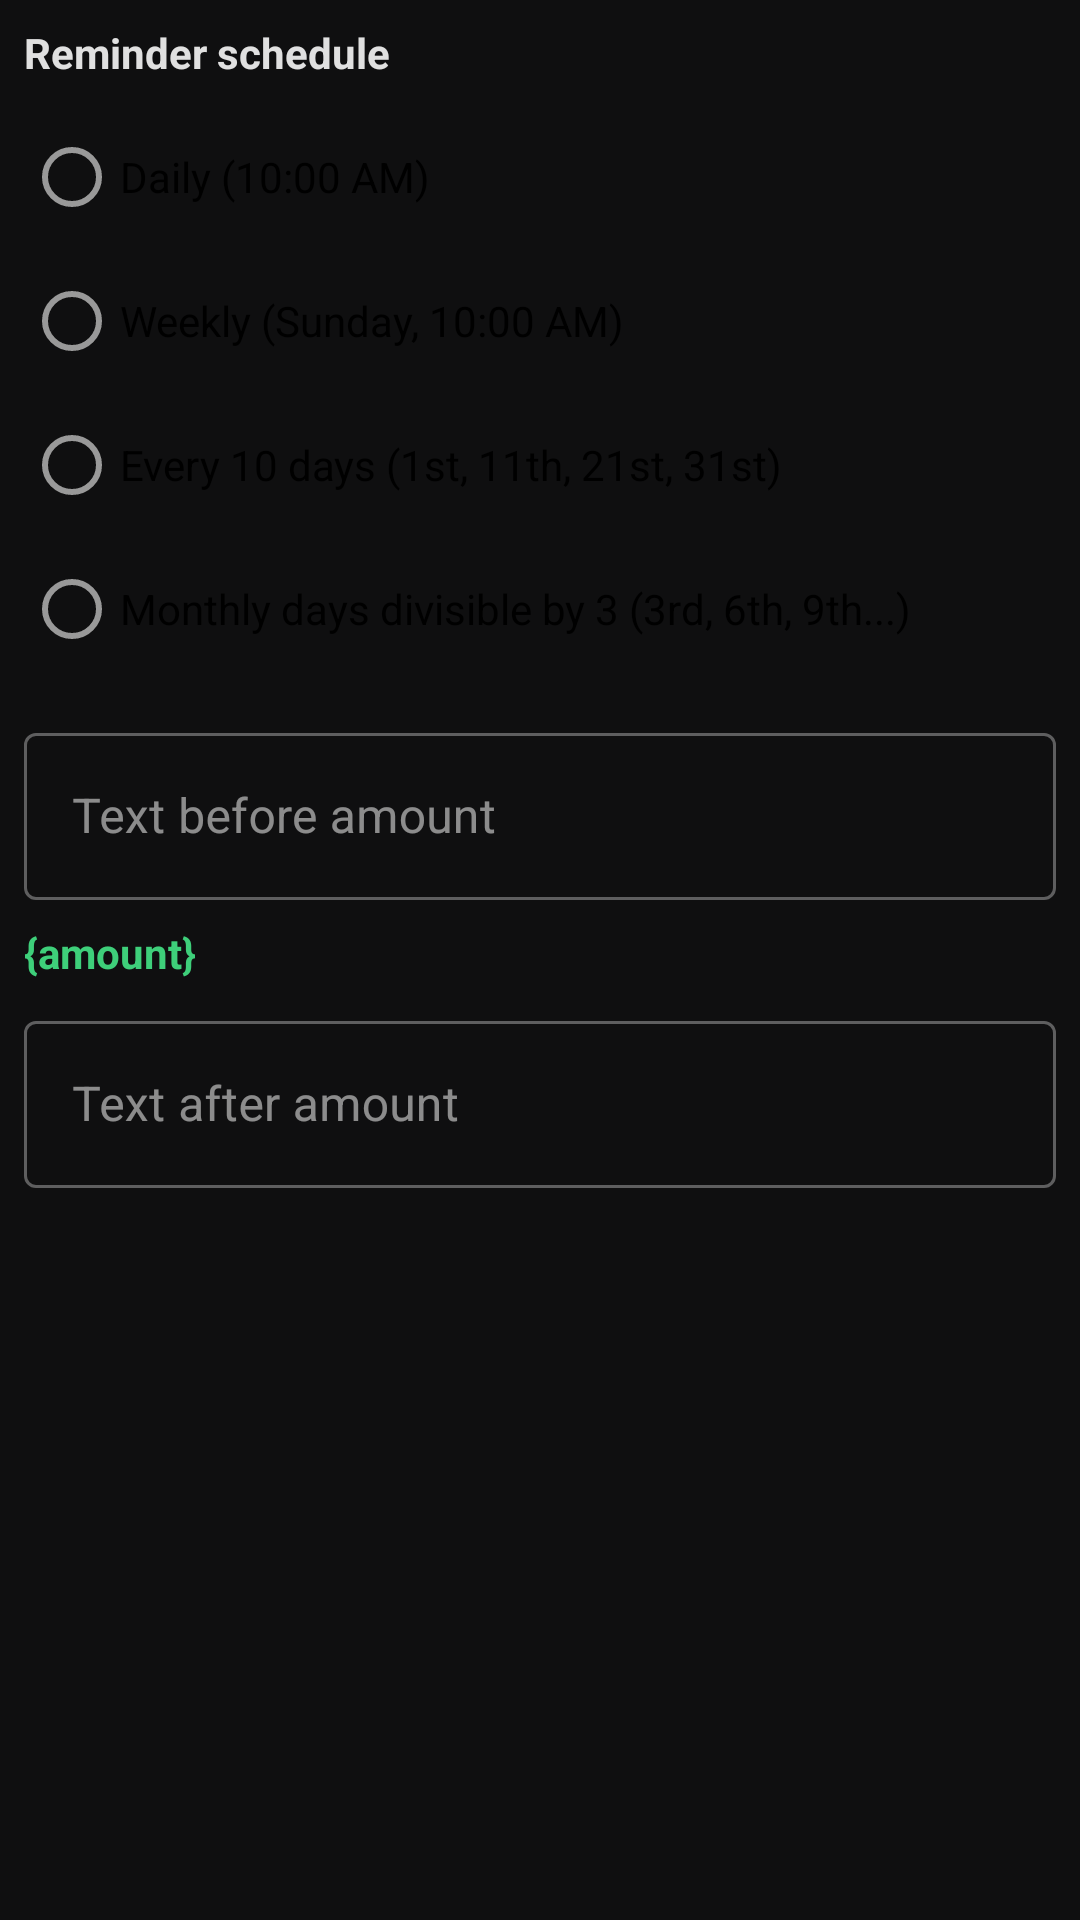

Android layout source for this screen:
<!-- AndroidManifest.xml: application theme Theme.OfflineLedger -->
<!-- res/layout/dialog_reminder_config.xml -->
<?xml version="1.0" encoding="utf-8"?>
<LinearLayout xmlns:android="http://schemas.android.com/apk/res/android"
    android:layout_width="match_parent"
    android:layout_height="wrap_content"
    android:orientation="vertical"
    android:padding="8dp">

    <TextView
        android:layout_width="wrap_content"
        android:layout_height="wrap_content"
        android:text="Reminder schedule"
        android:textStyle="bold"
        android:textColor="@color/primary_text"
        android:layout_marginBottom="8dp" />

    <RadioGroup
        android:id="@+id/rgFrequency"
        android:layout_width="match_parent"
        android:layout_height="wrap_content"
        android:layout_marginBottom="12dp">

        <RadioButton
            android:id="@+id/rbDaily"
            android:layout_width="wrap_content"
            android:layout_height="wrap_content"
            android:text="Daily (10:00 AM)" />

        <RadioButton
            android:id="@+id/rbWeekly"
            android:layout_width="wrap_content"
            android:layout_height="wrap_content"
            android:text="Weekly (Sunday, 10:00 AM)" />

        <RadioButton
            android:id="@+id/rbTenDays"
            android:layout_width="wrap_content"
            android:layout_height="wrap_content"
            android:text="Every 10 days (1st, 11th, 21st, 31st)" />
    
        <RadioButton
            android:id="@+id/rbEveryThird"
            android:layout_width="wrap_content"
            android:layout_height="wrap_content"
            android:text="Monthly days divisible by 3 (3rd, 6th, 9th...)" />
    </RadioGroup>

    <com.google.android.material.textfield.TextInputLayout
        android:layout_width="match_parent"
        android:layout_height="wrap_content"
        android:hint="Text before amount"
        style="@style/Widget.MaterialComponents.TextInputLayout.OutlinedBox"
        android:layout_marginBottom="8dp">

        <com.google.android.material.textfield.TextInputEditText
            android:id="@+id/etPrefix"
            android:layout_width="match_parent"
            android:layout_height="wrap_content"
            android:inputType="textCapSentences|textMultiLine" />
    </com.google.android.material.textfield.TextInputLayout>

    <TextView
        android:layout_width="wrap_content"
        android:layout_height="wrap_content"
        android:text="{amount}"
        android:textColor="@color/color_positive"
        android:textStyle="bold"
        android:layout_marginBottom="8dp" />

    <com.google.android.material.textfield.TextInputLayout
        android:layout_width="match_parent"
        android:layout_height="wrap_content"
        android:hint="Text after amount"
        style="@style/Widget.MaterialComponents.TextInputLayout.OutlinedBox">

        <com.google.android.material.textfield.TextInputEditText
            android:id="@+id/etSuffix"
            android:layout_width="match_parent"
            android:layout_height="wrap_content"
            android:inputType="textCapSentences|textMultiLine" />
    </com.google.android.material.textfield.TextInputLayout>

</LinearLayout>
<!-- resources referenced by this layout -->
<resources>
  <color name="color_positive">#3ECF7A</color>
  <color name="primary_text">#E0E0E0</color>
  <style name="Theme.OfflineLedger" parent="Theme.MaterialComponents.DayNight.NoActionBar">
          <item name="colorPrimary">@color/colorPrimary</item>
          <item name="colorPrimaryVariant">@color/colorPrimaryVariant</item>
          <item name="colorOnPrimary">@color/colorOnPrimary</item>
          <item name="colorSecondary">@color/colorSecondary</item>
          <item name="colorOnSecondary">@color/colorOnSecondary</item>
          <item name="colorError">@color/colorError</item>
          <item name="colorOnError">@color/colorOnError</item>
          <item name="android:colorBackground">@color/colorBackground</item>
          <item name="colorOnBackground">@color/colorOnBackground</item>
          <item name="colorSurface">@color/colorSurface</item>
          <item name="colorOnSurface">@color/colorOnSurface</item>
          <item name="android:windowBackground">@color/bg_primary</item>
          <item name="android:statusBarColor">@color/bg_primary</item>
          <item name="android:navigationBarColor">@color/bg_primary</item>
          <item name="android:windowLightStatusBar">false</item>
          <item name="android:textColorPrimary">@color/primary_text</item>
          <item name="android:textColorSecondary">@color/secondary_text</item>
          <item name="android:textColorHint">@color/hint_text</item>
          <item name="materialAlertDialogTheme">@style/ThemeOverlay.MaterialComponents.Dialog.Alert</item>
      </style>
  <color name="colorPrimary">#3ECF7A</color>
  <color name="colorPrimaryVariant">#2A9A58</color>
  <color name="colorOnPrimary">#0A1F10</color>
  <color name="colorSecondary">#3ECF7A</color>
  <color name="colorOnSecondary">#0A1F10</color>
  <color name="colorError">#E05252</color>
  <color name="colorOnError">#FFFFFF</color>
  <color name="colorBackground">#0F0F10</color>
  <color name="colorOnBackground">#E0E0E0</color>
  <color name="colorSurface">#141416</color>
  <color name="colorOnSurface">#E0E0E0</color>
  <color name="bg_primary">#0F0F10</color>
  <color name="secondary_text">#999999</color>
  <color name="hint_text">#555555</color>
</resources>
